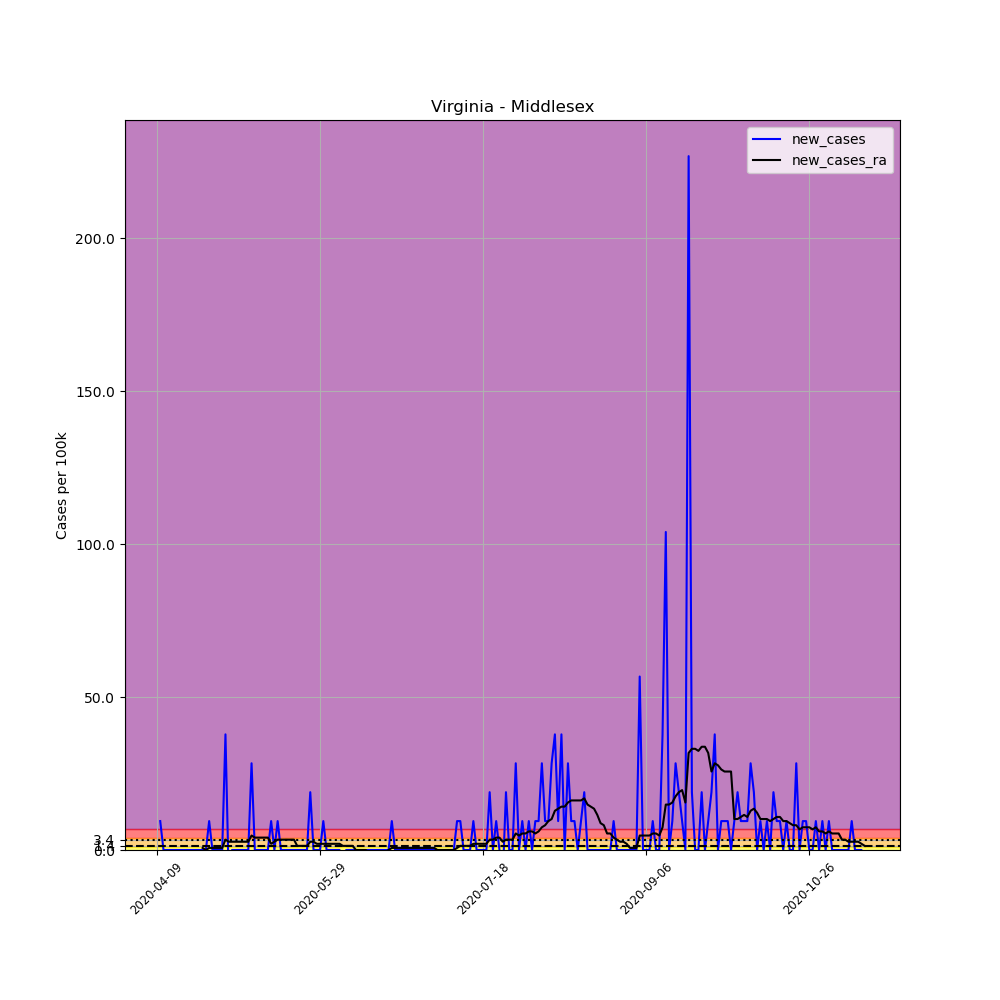

Values plotted in this chart, from the file beside it:
, date, county, state, fips, cases, deaths, COUNTY, STNAME, CTYNAME, POPESTIMATE2019, per_100k, new_cases, new_cases_ra
601057, 2020-04-09, Middlesex, Virginia, 51119, 2, 0, 119, Virginia, Middlesex, 10582, 18.9, , 
601058, 2020-04-10, Middlesex, Virginia, 51119, 3, 0, 119, Virginia, Middlesex, 10582, 28.35, 9.45, 
601059, 2020-04-11, Middlesex, Virginia, 51119, 3, 0, 119, Virginia, Middlesex, 10582, 28.35, 0.0, 
601060, 2020-04-12, Middlesex, Virginia, 51119, 3, 0, 119, Virginia, Middlesex, 10582, 28.35, 0.0, 
601061, 2020-04-13, Middlesex, Virginia, 51119, 3, 0, 119, Virginia, Middlesex, 10582, 28.35, 0.0, 
601062, 2020-04-14, Middlesex, Virginia, 51119, 3, 0, 119, Virginia, Middlesex, 10582, 28.35, 0.0, 
601063, 2020-04-15, Middlesex, Virginia, 51119, 3, 0, 119, Virginia, Middlesex, 10582, 28.35, 0.0, 
601064, 2020-04-16, Middlesex, Virginia, 51119, 3, 0, 119, Virginia, Middlesex, 10582, 28.35, 0.0, 
601065, 2020-04-17, Middlesex, Virginia, 51119, 3, 0, 119, Virginia, Middlesex, 10582, 28.35, 0.0, 
601066, 2020-04-18, Middlesex, Virginia, 51119, 3, 0, 119, Virginia, Middlesex, 10582, 28.35, 0.0, 
601067, 2020-04-19, Middlesex, Virginia, 51119, 3, 0, 119, Virginia, Middlesex, 10582, 28.35, 0.0, 
601068, 2020-04-20, Middlesex, Virginia, 51119, 3, 0, 119, Virginia, Middlesex, 10582, 28.35, 0.0, 
601069, 2020-04-21, Middlesex, Virginia, 51119, 3, 0, 119, Virginia, Middlesex, 10582, 28.35, 0.0, 
601070, 2020-04-22, Middlesex, Virginia, 51119, 3, 0, 119, Virginia, Middlesex, 10582, 28.35, 0.0, 
601071, 2020-04-23, Middlesex, Virginia, 51119, 3, 0, 119, Virginia, Middlesex, 10582, 28.35, 0.0, 0.675
601072, 2020-04-24, Middlesex, Virginia, 51119, 3, 0, 119, Virginia, Middlesex, 10582, 28.35, 0.0, 0.0
601073, 2020-04-25, Middlesex, Virginia, 51119, 4, 0, 119, Virginia, Middlesex, 10582, 37.8, 9.45, 0.675
601074, 2020-04-26, Middlesex, Virginia, 51119, 4, 0, 119, Virginia, Middlesex, 10582, 37.8, 0.0, 0.675
601075, 2020-04-27, Middlesex, Virginia, 51119, 4, 0, 119, Virginia, Middlesex, 10582, 37.8, 0.0, 0.675
601076, 2020-04-28, Middlesex, Virginia, 51119, 4, 0, 119, Virginia, Middlesex, 10582, 37.8, 0.0, 0.675
601077, 2020-04-29, Middlesex, Virginia, 51119, 4, 0, 119, Virginia, Middlesex, 10582, 37.8, 0.0, 0.675
601078, 2020-04-30, Middlesex, Virginia, 51119, 8, 0, 119, Virginia, Middlesex, 10582, 75.6, 37.8, 3.375
601079, 2020-05-01, Middlesex, Virginia, 51119, 7, 0, 119, Virginia, Middlesex, 10582, 66.15, -9.45, 2.7
601080, 2020-05-02, Middlesex, Virginia, 51119, 7, 0, 119, Virginia, Middlesex, 10582, 66.15, 0.0, 2.7
601081, 2020-05-03, Middlesex, Virginia, 51119, 7, 0, 119, Virginia, Middlesex, 10582, 66.15, 0.0, 2.7
601082, 2020-05-04, Middlesex, Virginia, 51119, 7, 0, 119, Virginia, Middlesex, 10582, 66.15, 0.0, 2.7
601083, 2020-05-05, Middlesex, Virginia, 51119, 7, 0, 119, Virginia, Middlesex, 10582, 66.15, 0.0, 2.7
601084, 2020-05-06, Middlesex, Virginia, 51119, 7, 0, 119, Virginia, Middlesex, 10582, 66.15, 0.0, 2.7
601085, 2020-05-07, Middlesex, Virginia, 51119, 7, 0, 119, Virginia, Middlesex, 10582, 66.15, 0.0, 2.7
601086, 2020-05-08, Middlesex, Virginia, 51119, 10, 0, 119, Virginia, Middlesex, 10582, 94.5, 28.35, 4.725
601087, 2020-05-09, Middlesex, Virginia, 51119, 10, 0, 119, Virginia, Middlesex, 10582, 94.5, 0.0, 4.05
601088, 2020-05-10, Middlesex, Virginia, 51119, 10, 0, 119, Virginia, Middlesex, 10582, 94.5, 0.0, 4.05
601089, 2020-05-11, Middlesex, Virginia, 51119, 10, 0, 119, Virginia, Middlesex, 10582, 94.5, 0.0, 4.05
601090, 2020-05-12, Middlesex, Virginia, 51119, 10, 0, 119, Virginia, Middlesex, 10582, 94.5, 0.0, 4.05
601091, 2020-05-13, Middlesex, Virginia, 51119, 10, 0, 119, Virginia, Middlesex, 10582, 94.5, 0.0, 4.05
601092, 2020-05-14, Middlesex, Virginia, 51119, 11, 0, 119, Virginia, Middlesex, 10582, 104, 9.45, 2.025
601093, 2020-05-15, Middlesex, Virginia, 51119, 11, 0, 119, Virginia, Middlesex, 10582, 104, 0.0, 2.7
601094, 2020-05-16, Middlesex, Virginia, 51119, 12, 0, 119, Virginia, Middlesex, 10582, 113.4, 9.45, 3.375
601095, 2020-05-17, Middlesex, Virginia, 51119, 12, 0, 119, Virginia, Middlesex, 10582, 113.4, 0.0, 3.375
601096, 2020-05-18, Middlesex, Virginia, 51119, 12, 0, 119, Virginia, Middlesex, 10582, 113.4, 0.0, 3.375
601097, 2020-05-19, Middlesex, Virginia, 51119, 12, 0, 119, Virginia, Middlesex, 10582, 113.4, 0.0, 3.375
601098, 2020-05-20, Middlesex, Virginia, 51119, 12, 0, 119, Virginia, Middlesex, 10582, 113.4, 0.0, 3.375
601099, 2020-05-21, Middlesex, Virginia, 51119, 12, 0, 119, Virginia, Middlesex, 10582, 113.4, 0.0, 3.375
601100, 2020-05-22, Middlesex, Virginia, 51119, 12, 0, 119, Virginia, Middlesex, 10582, 113.4, 0.0, 1.35
601101, 2020-05-23, Middlesex, Virginia, 51119, 12, 0, 119, Virginia, Middlesex, 10582, 113.4, 0.0, 1.35
601102, 2020-05-24, Middlesex, Virginia, 51119, 12, 0, 119, Virginia, Middlesex, 10582, 113.4, 0.0, 1.35
601103, 2020-05-25, Middlesex, Virginia, 51119, 12, 0, 119, Virginia, Middlesex, 10582, 113.4, 0.0, 1.35
601104, 2020-05-26, Middlesex, Virginia, 51119, 14, 0, 119, Virginia, Middlesex, 10582, 132.3, 18.9, 2.7
601105, 2020-05-27, Middlesex, Virginia, 51119, 14, 0, 119, Virginia, Middlesex, 10582, 132.3, 0.0, 2.7
601106, 2020-05-28, Middlesex, Virginia, 51119, 14, 0, 119, Virginia, Middlesex, 10582, 132.3, 0.0, 2.025
601107, 2020-05-29, Middlesex, Virginia, 51119, 14, 0, 119, Virginia, Middlesex, 10582, 132.3, 0.0, 2.025
601108, 2020-05-30, Middlesex, Virginia, 51119, 15, 0, 119, Virginia, Middlesex, 10582, 141.8, 9.45, 2.025
601109, 2020-05-31, Middlesex, Virginia, 51119, 15, 0, 119, Virginia, Middlesex, 10582, 141.8, 0.0, 2.025
601110, 2020-06-01, Middlesex, Virginia, 51119, 15, 0, 119, Virginia, Middlesex, 10582, 141.8, 0.0, 2.025
601111, 2020-06-02, Middlesex, Virginia, 51119, 15, 0, 119, Virginia, Middlesex, 10582, 141.8, 0.0, 2.025
601112, 2020-06-03, Middlesex, Virginia, 51119, 15, 0, 119, Virginia, Middlesex, 10582, 141.8, 0.0, 2.025
601113, 2020-06-04, Middlesex, Virginia, 51119, 15, 0, 119, Virginia, Middlesex, 10582, 141.8, 0.0, 2.025
601114, 2020-06-05, Middlesex, Virginia, 51119, 14, 0, 119, Virginia, Middlesex, 10582, 132.3, -9.45, 1.35
601115, 2020-06-06, Middlesex, Virginia, 51119, 14, 0, 119, Virginia, Middlesex, 10582, 132.3, 0.0, 1.35
601116, 2020-06-07, Middlesex, Virginia, 51119, 14, 0, 119, Virginia, Middlesex, 10582, 132.3, 0.0, 1.35
... 158 more rows
